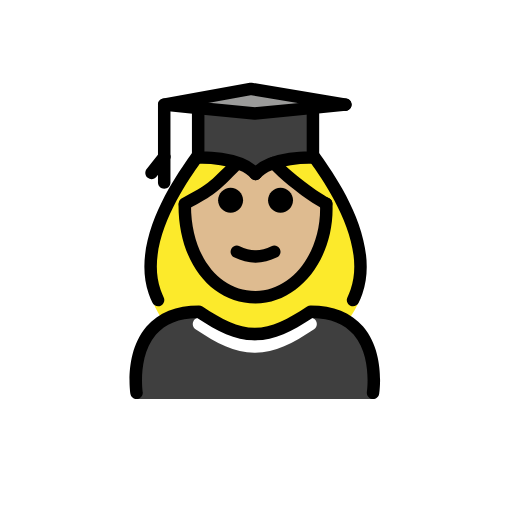
t = 0.00 s
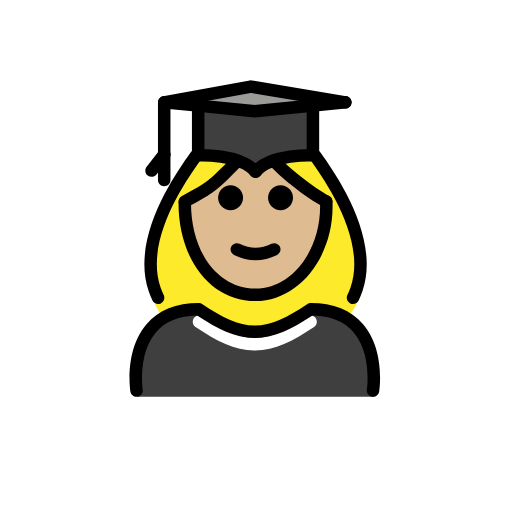
t = 0.48 s
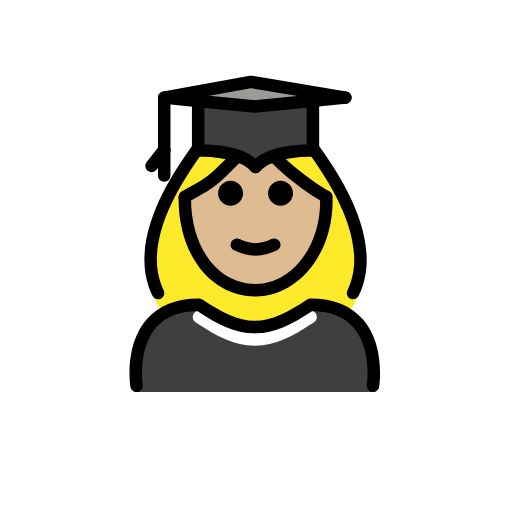
t = 1.43 s
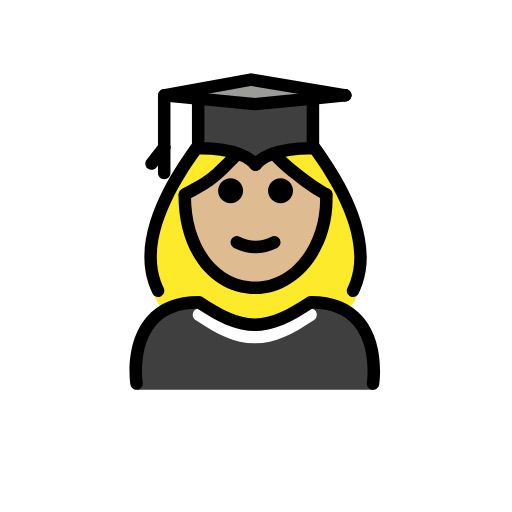
t = 1.90 s
t = 2.38 s: frame unchanged from t = 1.43 s, image omitted
t = 3.33 s: frame unchanged from t = 0.48 s, image omitted

The animated SVG that drew these frames (rendered in a browser with its animation timeline set to each time). Animation: 1 SMIL element (animateTransform=1); one cycle of 3.80 s, repeats indefinitely.

<?xml version='1.0' encoding='utf-8'?>
<svg xmlns="http://www.w3.org/2000/svg" id="emoji" viewBox="-5 -5 82 82" version="1.1" width="200" height="200" role="img">
  <title>OpenMoji: woman student: medium-light skin tone</title><g><g id="color">
    <path fill="#3F3F3F" d="M54.8495,58.9165c0,0,2-14-10-14c-3.1919,2.1279-5.9264,3.5984-9,3.5922h0.125 c-3.0736,0.0062-5.8082-1.4643-9-3.5922c-12,0-10,14-10,14" />
    <polygon fill="#9B9B9A" points="45.1188,12.2713 35.8088,13.1813 26.7388,12.2913 21.2988,11.7613 35.1788,9.2413 50.3088,11.7613" />
    <path fill="#3F3F3F" d="M45.1188,12.2713v7.97c0,0-6.72-0.27-9.19,2.63c-2.47-2.9-9.19-2.63-9.19-2.63v-7.95l9.07,0.89 L45.1188,12.2713z" />
    <path fill="#FFFFFF" d="M35.8506,51.4932c-0.0049,0-0.0098,0-0.0147,0h-0.0586c-0.0097,0-0.0195,0-0.0293,0h-0.0039 c-0.0009,0-0.0009,0-0.0019,0v-0.001c-3.1973-0.0313-5.9854-1.4639-9.4277-3.7598c-0.46-0.3066-0.584-0.9277-0.2774-1.3867 c0.3057-0.46,0.9248-0.584,1.3867-0.2773c3.1533,2.1025,5.6602,3.4101,8.3828,3.4248c2.7217-0.0137,5.2286-1.3223,8.3829-3.4248 c0.4609-0.3067,1.081-0.1827,1.3867,0.2773c0.3066,0.46,0.1826,1.0801-0.2774,1.3867c-3.4433,2.2959-6.2314,3.7285-9.4277,3.7598 v0.001c-0.001,0-0.001,0-0.002,0h-0.0039C35.8604,51.4932,35.8545,51.4932,35.8506,51.4932z" />
  </g>
  <g id="hair">
    <path fill="#fcea2b" d="M21.1866,46.4742c1.4263-0.9518,3.3033-1.5577,5.7879-1.5577c3.1699,2.1133,5.8895,3.5746,8.9375,3.5886 c3.048-0.0139,5.7675-1.4753,8.9375-3.5886c2.4695,0,4.3384,0.5988,5.7615,1.5405c1.121-1.4768,1.9742-3.0567,2.3716-4.7086 c2.0498-8.5205-5.2788-18.3913-7.4774-21.5108c-4.1739-0.3651-7.3131,0.5797-9.5764,2.6336 c-2.4446-2.1166-5.6751-2.8033-9.3764-2.6336c-2.1985,3.1195-9.7601,13.0233-7.5775,21.5108 C19.416,43.4637,20.1987,45.0374,21.1866,46.4742z" />
  </g>
  <g id="skin">
    <path fill="#debb90" d="M47.1449,28.8923c-6.6211-7.1154-8.1216-9.2836-11.2161-6.021c-3.3996-3.3996-3.5685-0.36-11.4025,4.6002 c-0.0387,0.4764-0.0585,0.9315-0.0585,1.4208c0,7.8276,5.0764,14.1732,11.3386,14.1732 C42.0685,43.0655,47.1449,36.7199,47.1449,28.8923z" />
  </g>
  <g id="skin-shadow" />
  <g id="line">
    <path d="M41.9289,27.0637c0,1.1045-0.8965,2-2,2s-2-0.8955-2-2c0-1.1035,0.8965-2,2-2S41.9289,25.9602,41.9289,27.0637" />
    <path d="M33.9289,27.0637c0,1.1045-0.8965,2-2,2s-2-0.8955-2-2c0-1.1035,0.8965-2,2-2 C33.0324,25.0637,33.9289,25.9602,33.9289,27.0637" />
    <path d="M35.9288,37.0662c-1.1519,0-2.3037-0.2862-3.4473-0.858c-0.4941-0.247-0.6943-0.8476-0.4472-1.3417 c0.2465-0.4937,0.8461-0.6944,1.3417-0.4473c1.7178,0.8594,3.3877,0.8594,5.1055,0c0.4946-0.2471,1.0947-0.0464,1.3418,0.4473 c0.2471,0.4941,0.0469,1.0947-0.4473,1.3417C38.2325,36.78,37.0806,37.0662,35.9288,37.0662z" />
    <path d="M54.7461,58.915c-0.0508,0-0.1016-0.0029-0.1523-0.0107c-0.5459-0.084-0.9209-0.5938-0.8379-1.1387 c0.0087-0.0576,0.8271-5.7412-2.1289-9.1777c-1.4756-1.7149-3.6895-2.6123-6.586-2.669c-3.3096,2.1856-6.0283,3.5459-9.126,3.5889 c-0.0214,0.002-0.0429,0.001-0.0644,0.001c-0.0078,0-0.0137,0-0.0215,0h-0.0449c-0.0147,0-0.0283,0-0.042,0 c-0.0147,0-0.0293,0-0.044-0.001c-3.0996-0.043-5.8164-1.4033-9.1259-3.5889c-2.8965,0.0567-5.1104,0.9541-6.586,2.669 c-2.956,3.4365-2.1377,9.1201-2.1289,9.1777c0.083,0.5449-0.292,1.0547-0.8379,1.1387c-0.5332,0.0801-1.0547-0.29-1.1386-0.8359 c-0.0411-0.2696-0.9727-6.6329,2.581-10.7754c1.9229-2.2412,4.751-3.377,8.4072-3.377c0.1973,0,0.3907,0.0586,0.5547,0.168 c3.1533,2.1025,5.6602,3.4101,8.3828,3.4248c2.7217-0.0137,5.2286-1.3223,8.3829-3.4248c0.164-0.1094,0.3574-0.168,0.5546-0.168 c3.6563,0,6.4844,1.1358,8.4073,3.377c3.5537,4.1425,2.622,10.5058,2.581,10.7754C55.6563,58.5625,55.2305,58.915,54.7461,58.915z" />
    <path d="M21.2998,21.1133c-0.5527,0-1-0.4478-1-1v-8.1216c0-0.5522,0.4473-1,1-1s1,0.4478,1,1v8.1216 C22.2998,20.6655,21.8525,21.1133,21.2998,21.1133z" />
    <path d="M19.2725,23.6929c-0.2159,0-0.4336-0.0699-0.6172-0.2134c-0.4336-0.3413-0.5098-0.9702-0.168-1.4043l2.0264-2.5796 c0.3408-0.4331,0.9677-0.5093,1.4043-0.1689c0.4336,0.3413,0.5097,0.9702,0.1679,1.4043l-2.0263,2.5795 C19.8623,23.5615,19.5693,23.6929,19.2725,23.6929z" />
    <path d="M21.2998,25.2134c-0.5527,0-1-0.4478-1-1v-4.1001c0-0.5523,0.4473-1,1-1s1,0.4477,1,1v4.1001 C22.2998,24.7656,21.8525,25.2134,21.2998,25.2134z" />
    <path d="M20.3213,44.0664c-0.3731,0-0.7305-0.209-0.9024-0.5674c-0.2255-0.4697-0.4238-0.9482-0.5888-1.4219 c-2.9785-8.5644,4.2597-18.8125,6.6387-22.1801l0.166-0.2354c0.3183-0.4507,0.9423-0.56,1.3935-0.2412 c0.4512,0.3179,0.5596,0.9419,0.2412,1.3936l-0.167,0.2373c-2.2324,3.1596-9.0244,12.7758-6.3837,20.3686 c0.1406,0.4024,0.3095,0.8106,0.5029,1.2139c0.2392,0.498,0.0293,1.0957-0.4688,1.334 C20.6133,44.0352,20.4658,44.0664,20.3213,44.0664z" />
    <path d="M51.5361,44.0664c-0.1445,0-0.292-0.0312-0.4316-0.0986c-0.4981-0.2383-0.708-0.836-0.4688-1.334 c0.1934-0.4033,0.3623-0.8115,0.503-1.2149c2.6406-7.5918-4.1514-17.208-6.3838-20.3676l-0.167-0.2373 c-0.3184-0.4517-0.21-1.0757,0.2412-1.3936c0.4502-0.3188,1.0762-0.2095,1.3936,0.2412l0.166,0.2354 c2.3789,3.3676,9.6172,13.6157,6.6386,22.1792c-0.165,0.4746-0.3632,0.9531-0.5888,1.4228 C52.2666,43.8574,51.9092,44.0664,51.5361,44.0664z" />
    <path d="M24.6201,28.6279c-0.3564,0-0.7012-0.1875-0.8818-0.5205c-0.2637-0.4853-0.0908-1.0884,0.3945-1.3515l0.0147-0.0083 c4.1728-2.2642,4.1728-2.2642,8.1572-6.3213l1.458,1.3701c-4.1865,4.2622-4.2666,4.3247-8.6611,6.709 C24.9482,28.5884,24.7832,28.6279,24.6201,28.6279z" />
    <path d="M47.2471,28.6348c-0.1612,0-0.3242-0.0386-0.4756-0.1211c-0.1817-0.0987-4.499-2.4634-8.6768-6.7173 c-0.3867-0.3941-0.3808-1.0274,0.0137-1.4141c0.3926-0.3872,1.0254-0.3818,1.4141,0.0127c3.9687,4.042,8.1601,6.3379,8.2021,6.3609 c0.4854,0.2631,0.666,0.8701,0.4024,1.3559C47.9463,28.4453,47.6025,28.6348,47.2471,28.6348z" />
    <path d="M35.9287,43.5977c-7.1494,0-12.3389-6.6202-12.3389-15.7403c0-0.5522,0.4473-1,1-1c0.5528,0,1,0.4478,1,1 c0,7.9619,4.3477,13.7403,10.3389,13.7403c5.7012,0,10.3389-5.9092,10.3389-13.1734c0-0.2495-0.0059-0.498-0.0166-0.7446 c-0.0244-0.5518,0.4023-1.0191,0.9541-1.044c0.539-0.0117,1.0185,0.4019,1.0439,0.9541c0.0127,0.2769,0.0186,0.5547,0.0186,0.8345 C48.2676,36.791,42.7324,43.5977,35.9287,43.5977z" />
    <polyline fill="none" stroke="#000000" stroke-linecap="round" stroke-linejoin="round" stroke-miterlimit="10" stroke-width="2" points="21.2988,11.7613 26.7388,12.2913 35.8088,13.1813 45.1188,12.2713 50.3088,11.7613" />
    <path fill="none" stroke="#000000" stroke-linecap="round" stroke-linejoin="round" stroke-miterlimit="10" stroke-width="2" d="M26.7388,11.7613v0.53v7.95c0,0,6.72-0.27,9.19,2.63" />
    <path fill="none" stroke="#000000" stroke-linecap="round" stroke-linejoin="round" stroke-miterlimit="10" stroke-width="2" d="M45.1188,11.7613v0.51v7.97c0,0-6.72-0.27-9.19,2.63" />
    <polyline fill="none" stroke="#000000" stroke-linecap="round" stroke-linejoin="round" stroke-miterlimit="10" stroke-width="2" points="50.3088,11.7613 35.1788,9.2413 21.2988,11.7613" />
  </g>
<animateTransform attributeName="transform" type="translate" values="0 0;0 -1.5;0 0" dur="3.8s" repeatCount="indefinite" /></g></svg>
